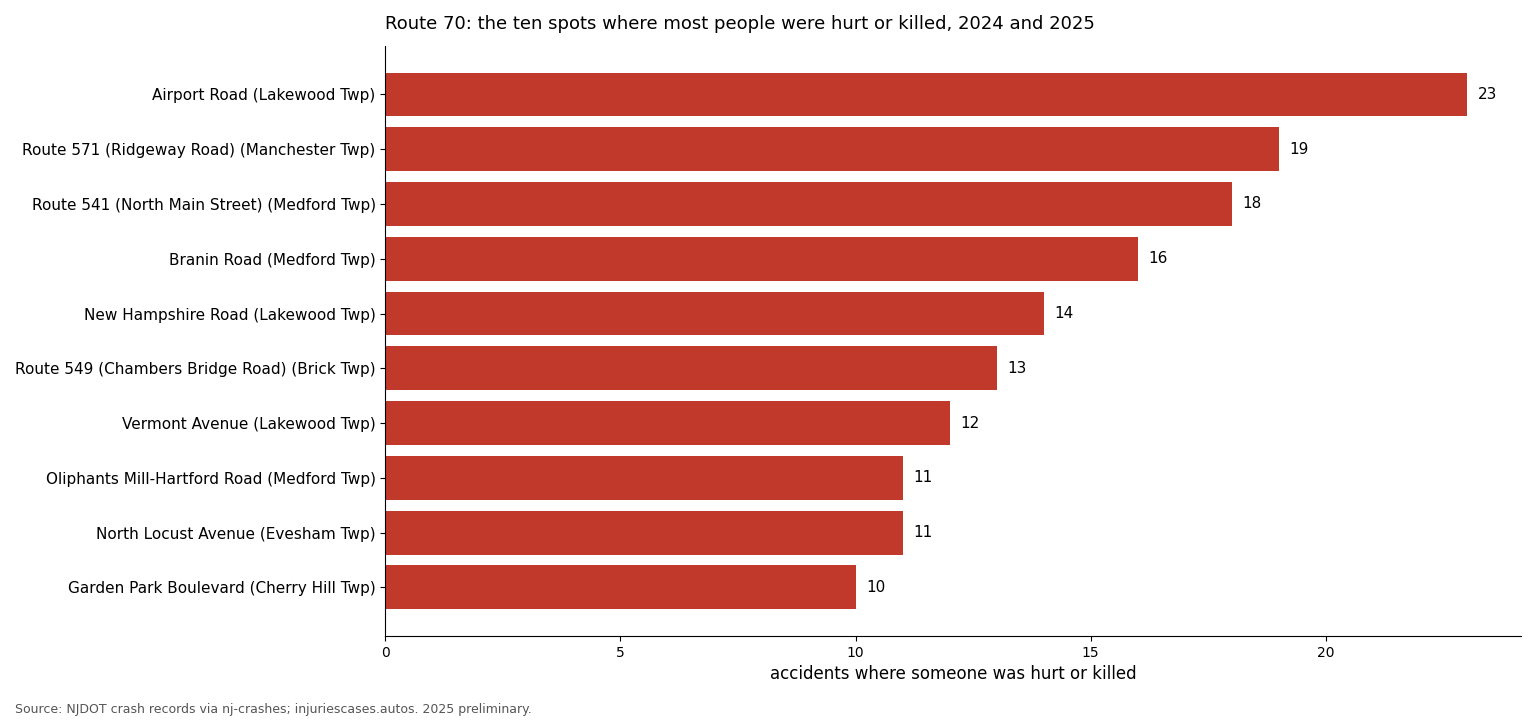

The data file committed next to this chart (first rows):
cross_street, municipality, county, ki, total, killed, lat, lon
AIRPORT ROAD, Lakewood Twp, Ocean, 23, 79, 0, 40.05, -74.18
RT 571 (RIDGEWAY ROAD), Manchester Twp, Ocean, 19, 49, 0, 40.02, -74.27
RT 541 (NORTH MAIN STREET), Medford Twp, Burlington, 18, 44, 1, 39.9, -74.82
BRANIN ROAD, Medford Twp, Burlington, 16, 33, 0, 39.9, -74.81
NEW HAMPSHIRE ROAD (OCEAN COUNTY 623), Lakewood Twp, Ocean, 14, 57, 0, 40.05, -74.2
RT 549 (CHAMBERS BRIDGE ROAD), Brick Twp, Ocean, 13, 60, 0, 40.06, -74.14
VERMONT AVENUE (OCEAN COUNTY 86), Lakewood Twp, Ocean, 12, 25, 1, 40.05, -74.21
OLIPHANTS MILL-HARTFORD ROAD, Medford Twp, Burlington, 11, 37, 0, 39.9, -74.84
NORTH LOCUST AVENUE, Evesham Twp, Burlington, 11, 20, 0, 39.89, -74.92
GARDEN PARK BOULEVARD, Cherry Hill Twp, Camden, 10, 58, 0, 39.92, -75.04
